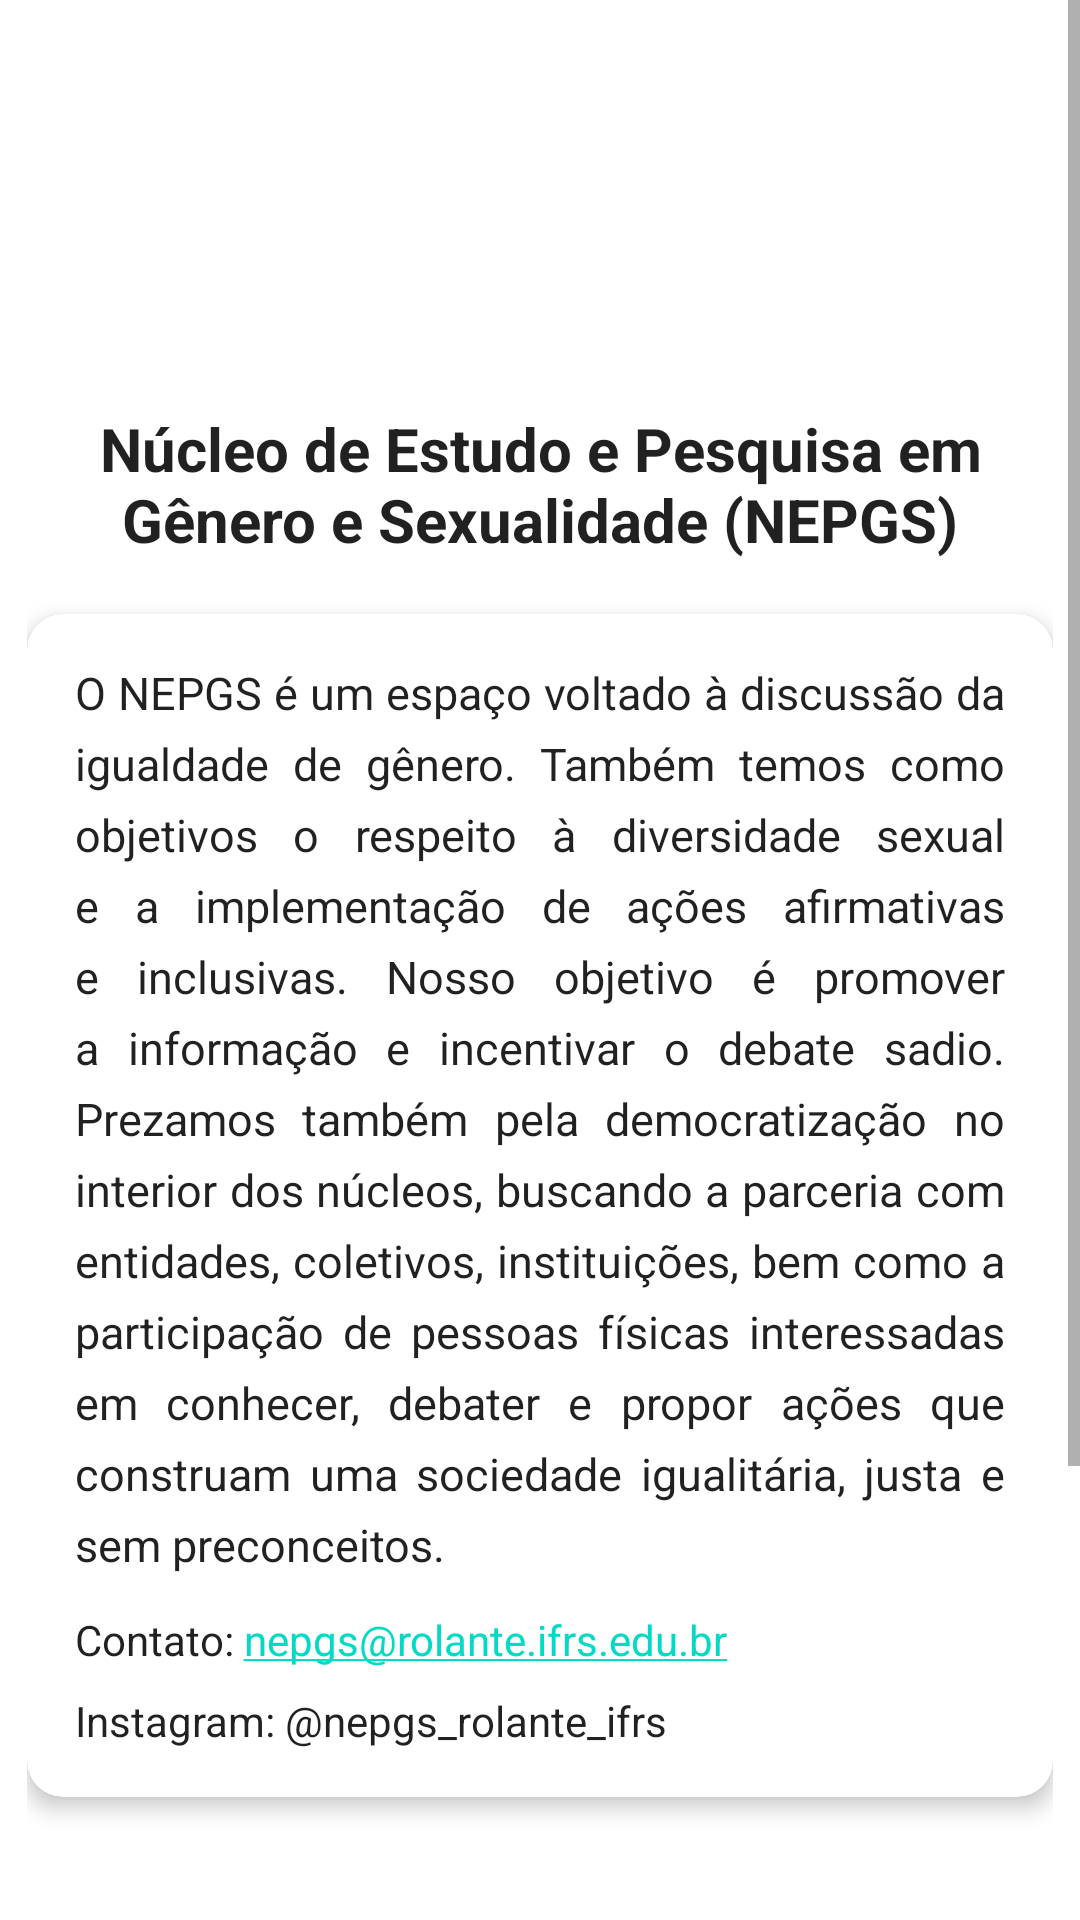

Layout XML and referenced resources for this Android screen:
<!-- AndroidManifest.xml: application theme Theme.IFRSCampusRolante -->
<!-- res/layout/fragment_nepgs.xml -->
<?xml version="1.0" encoding="utf-8"?>
<ScrollView xmlns:android="http://schemas.android.com/apk/res/android"
    android:layout_width="match_parent"
    android:layout_height="match_parent"
    xmlns:app="http://schemas.android.com/apk/res-auto">

    <LinearLayout
        android:layout_width="match_parent"
        android:layout_height="wrap_content"
        android:orientation="vertical"
        android:padding="9dp"
        android:gravity="center_horizontal"
        android:background="?android:attr/windowBackground">

        <ImageView
            android:id="@+id/logo_nepgs"
            android:layout_width="160dp"
            android:layout_height="125dp"
            android:layout_marginBottom="2dp"
            android:scaleType="fitCenter"
            android:src="@drawable/nepgslogo" />

        <TextView
            android:id="@+id/titulo_numem"
            android:layout_width="wrap_content"
            android:layout_height="wrap_content"
            android:layout_marginBottom="12dp"
            android:text="@string/sexualidade"
            android:textAlignment="center"
            android:textColor="?android:attr/textColorPrimary"
            android:textSize="20sp"
            android:textStyle="bold" />

        
        <androidx.cardview.widget.CardView
            android:layout_width="match_parent"
            android:layout_height="wrap_content"
            android:layout_marginBottom="14dp"
            android:layout_marginTop="6dp"
            app:cardCornerRadius="12dp"
            app:cardElevation="4dp">

            <LinearLayout
                android:layout_width="match_parent"
                android:layout_height="wrap_content"
                android:orientation="vertical"
                android:padding="16dp">

                <TextView
                    android:id="@+id/descricao_nepgs"
                    android:layout_width="match_parent"
                    android:layout_height="wrap_content"
                    android:textColor="?android:attr/textColorPrimary"
                    android:textSize="15sp"
                    android:justificationMode="inter_word"
                    android:lineSpacingExtra="6dp"
                    android:text="@string/descrinepgs"
                    android:layout_marginBottom="12dp" />

                <TextView
                    android:id="@+id/contato"
                    android:layout_width="match_parent"
                    android:layout_height="wrap_content"
                    android:text="@string/contatonepgs"
                    android:textColor="?android:attr/textColorPrimary"
                    android:textSize="14sp"
                    android:autoLink="email"
                    android:layout_marginBottom="8dp" />

                <TextView
                    android:id="@+id/instagram"
                    android:layout_width="match_parent"
                    android:layout_height="wrap_content"
                    android:text="@string/intanepgs"
                    android:textColor="?android:attr/textColorPrimary"
                    android:textSize="14sp"
                    android:autoLink="web" />

            </LinearLayout>
        </androidx.cardview.widget.CardView>

        <androidx.recyclerview.widget.RecyclerView
            android:id="@+id/recyclerViewCarousel"
            android:layout_width="match_parent"
            android:layout_height="200dp"
            android:layout_marginBottom="16dp"
            android:clipToPadding="false"
            android:paddingStart="8dp"
            android:paddingEnd="8dp" />

    </LinearLayout>
</ScrollView>
<!-- resources referenced by this layout -->
<resources>
  <string name="contatonepgs"> Contato: nepgs@rolante.ifrs.edu.br</string>
  <string name="descrinepgs"> O NEPGS é um espaço voltado à discussão da igualdade de gênero. Também temos como objetivos o respeito à diversidade sexual e a implementação de ações afirmativas e inclusivas. Nosso objetivo é promover a informação e incentivar o debate sadio. Prezamos também pela democratização no interior dos núcleos, buscando a parceria com entidades, coletivos, instituições, bem como a participação de pessoas físicas interessadas em conhecer, debater e propor ações que construam uma sociedade igualitária, justa e sem preconceitos.
  </string>
  <string name="intanepgs"> Instagram: @nepgs_rolante_ifrs</string>
  <string name="sexualidade">Núcleo de Estudo e Pesquisa em Gênero e Sexualidade (NEPGS) </string>
  <style name="Theme.IFRSCampusRolante" parent="Theme.MaterialComponents.DayNight.DarkActionBar">
          
          <item name="colorPrimary">@color/barcolor</item>
          <item name="colorPrimaryVariant">@color/barcolor</item>
          <item name="colorOnPrimary">@color/white</item>
          
          <item name="colorSecondary">@color/teal_200</item>
          <item name="colorSecondaryVariant">@color/teal_700</item>
          <item name="colorOnSecondary">@color/black</item>
          
          <item name="android:statusBarColor">?attr/colorPrimaryVariant</item>
          
      </style>
  <color name="barcolor">#277E29</color>
  <color name="white">#FFFFFFFF</color>
  <color name="teal_200">#FF03DAC5</color>
  <color name="teal_700">#FF018786</color>
  <color name="black">#FF000000</color>
</resources>
